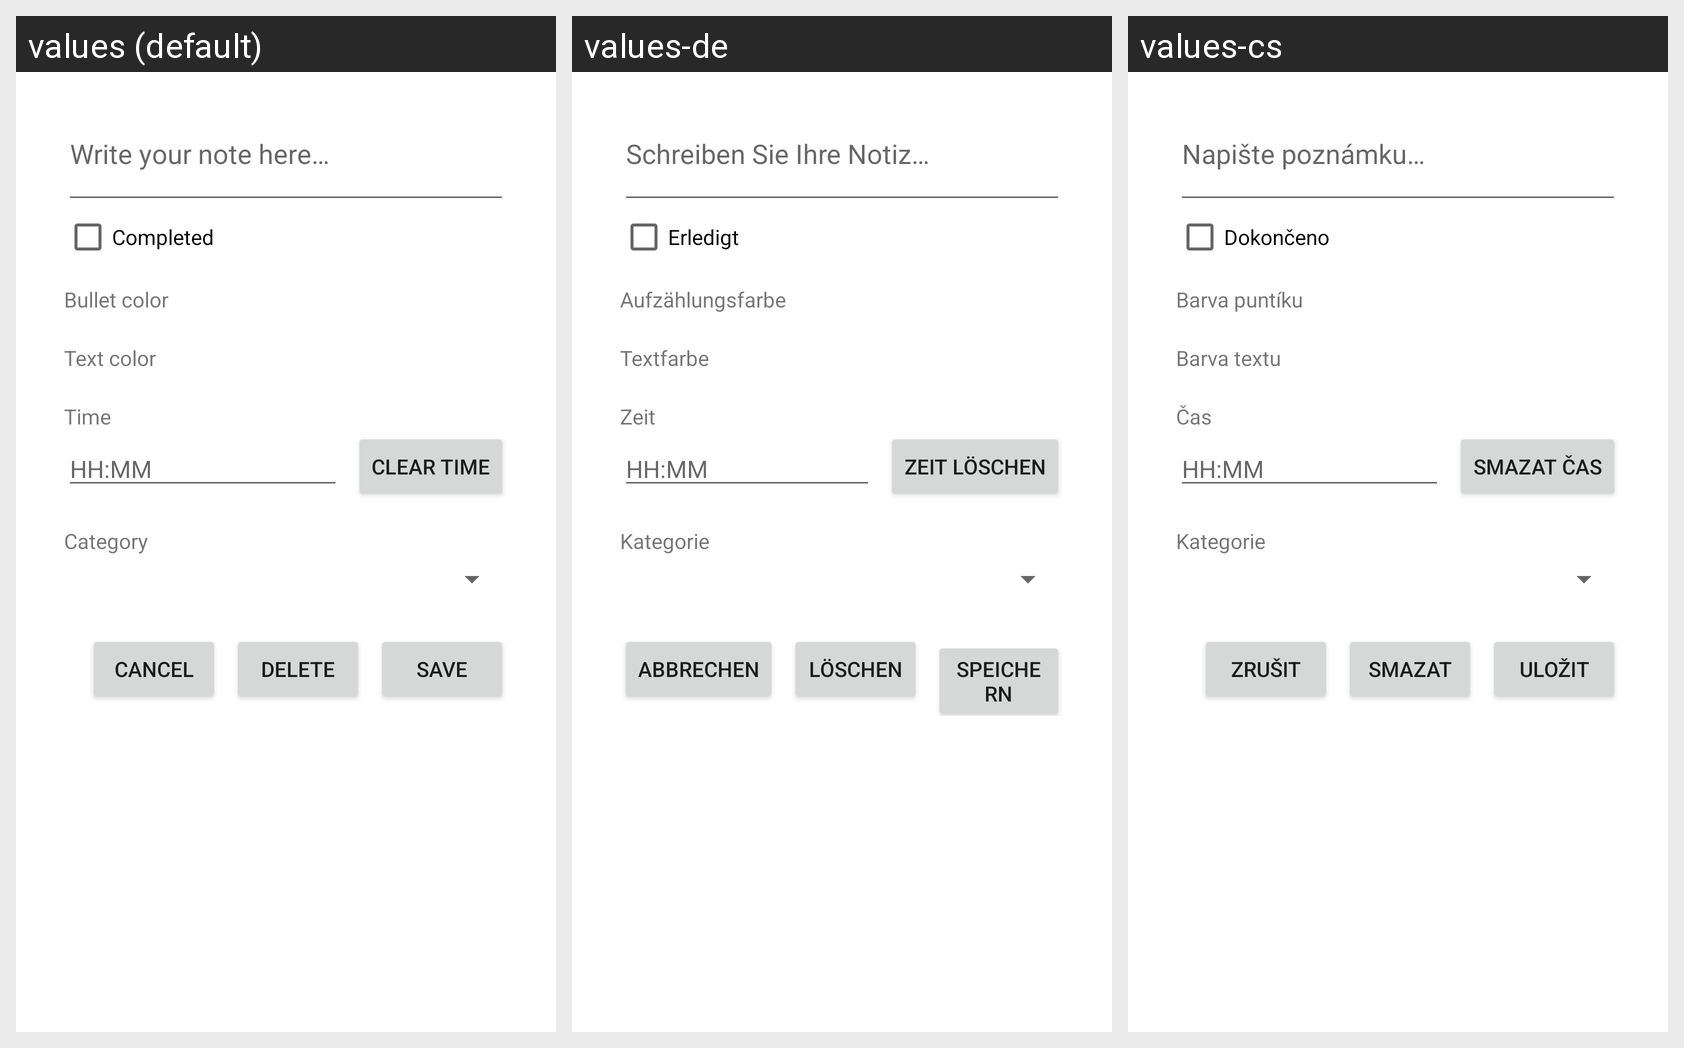

Locale-by-locale string values for the Android screen shown in this grid:
Android screen res/layout/activity_record_edit.xml rendered under 3 locales, left to right: values (default), values-de, values-cs. Device: Nexus 5 (rendered at 1080×1920; each locale shown at half size, 540×960, under a caption strip naming it); theme Theme.GottaDo.Popup.
Strings drawn on this screen, with the default value and each locale's value (text and hints the layout hard-codes appear in the picture but are not listed):

record_edit_content_hint
  values: Write your note here…
  values-de: Schreiben Sie Ihre Notiz…
  values-cs: Napište poznámku…

record_edit_completed
  values: Completed
  values-de: Erledigt
  values-cs: Dokončeno

record_edit_bullet_color
  values: Bullet color
  values-de: Aufzählungsfarbe
  values-cs: Barva puntíku

record_edit_text_color
  values: Text color
  values-de: Textfarbe
  values-cs: Barva textu

record_edit_time
  values: Time
  values-de: Zeit
  values-cs: Čas

record_edit_clear_time
  values: Clear time
  values-de: Zeit löschen
  values-cs: Smazat čas

record_edit_category
  values: Category
  values-de: Kategorie
  values-cs: Kategorie

record_edit_cancel
  values: Cancel
  values-de: Abbrechen
  values-cs: Zrušit

record_edit_delete
  values: Delete
  values-de: Löschen
  values-cs: Smazat

record_edit_save
  values: Save
  values-de: Speichern
  values-cs: Uložit
